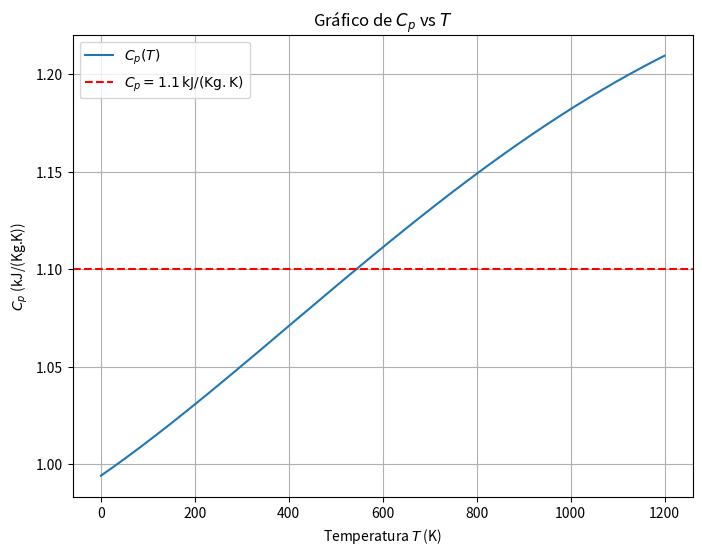

Write the Python code that produced this figure.
import numpy as np
import matplotlib.pyplot as plt

# Definição da equação de Cp em função de T
def Cp(T):
    return (0.99403 
            + 1.671e-4 * T 
            + 9.7215e-8 * T**2 
            - 9.5838e-11 * T**3 
            + 1.9520e-14 * T**4)

# Faixa de temperatura
T_range = np.linspace(0, 1200, 500)

# Valores correspondentes de Cp para a faixa de temperatura
Cp_values = Cp(T_range)

# Plot do gráfico Cp vs T
plt.figure(figsize=(8, 6))
plt.plot(T_range, Cp_values, label=r'$C_p(T)$')
plt.axhline(y=1.1, color='r', linestyle='--', label=r'$C_p = 1.1 \, \mathrm{kJ/(Kg.K)}$')
plt.title(r'Gráfico de $C_p$ vs $T$')
plt.xlabel(r'Temperatura $T$ (K)')
plt.ylabel(r'$C_p$ (kJ/(Kg.K))')
plt.grid(True)
plt.legend()
plt.show()

# Definição da função f(T) para o método numérico (f(T) = Cp(T) - 1.1)
def f(T):
    return Cp(T) - 1.1

# Derivada da função Cp(T) para o método de Newton
def Cp_prime(T):
    return (1.671e-4 
            + 2 * 9.7215e-8 * T 
            - 3 * 9.5838e-11 * T**2 
            + 4 * 1.9520e-14 * T**3)

# Método da Bissecção
def bisection_method(f, a, b, tol=1e-6, max_iter=100):
    for _ in range(max_iter):
        m = (a + b) / 2
        if f(m) == 0 or (b - a) / 2 < tol:
            return m
        if np.sign(f(m)) == np.sign(f(a)):
            a = m
        else:
            b = m
    return (a + b) / 2

# Método de Newton
def newton_method(f, f_prime, x0, tol=1e-6, max_iter=100):
    x = x0
    for _ in range(max_iter):
        fx = f(x)
        if abs(fx) < tol:
            return x
        fpx = f_prime(x)
        if fpx == 0:
            raise ValueError("Derivada zero. O método de Newton falhou.")
        x = x - fx / fpx
    return x

# Intervalo para o método da bissecção
T_a = 200  # Chute inferior
T_b = 400  # Chute superior

# Chute inicial para o método de Newton
T_initial_guess = 300

# Aplicação dos métodos
T_bisection = bisection_method(f, T_a, T_b)
T_newton = newton_method(f, Cp_prime, T_initial_guess)

print(f"Temperatura usando Bissecção: {T_bisection:.6f} K")
print(f"Temperatura usando Newton: {T_newton:.6f} K")